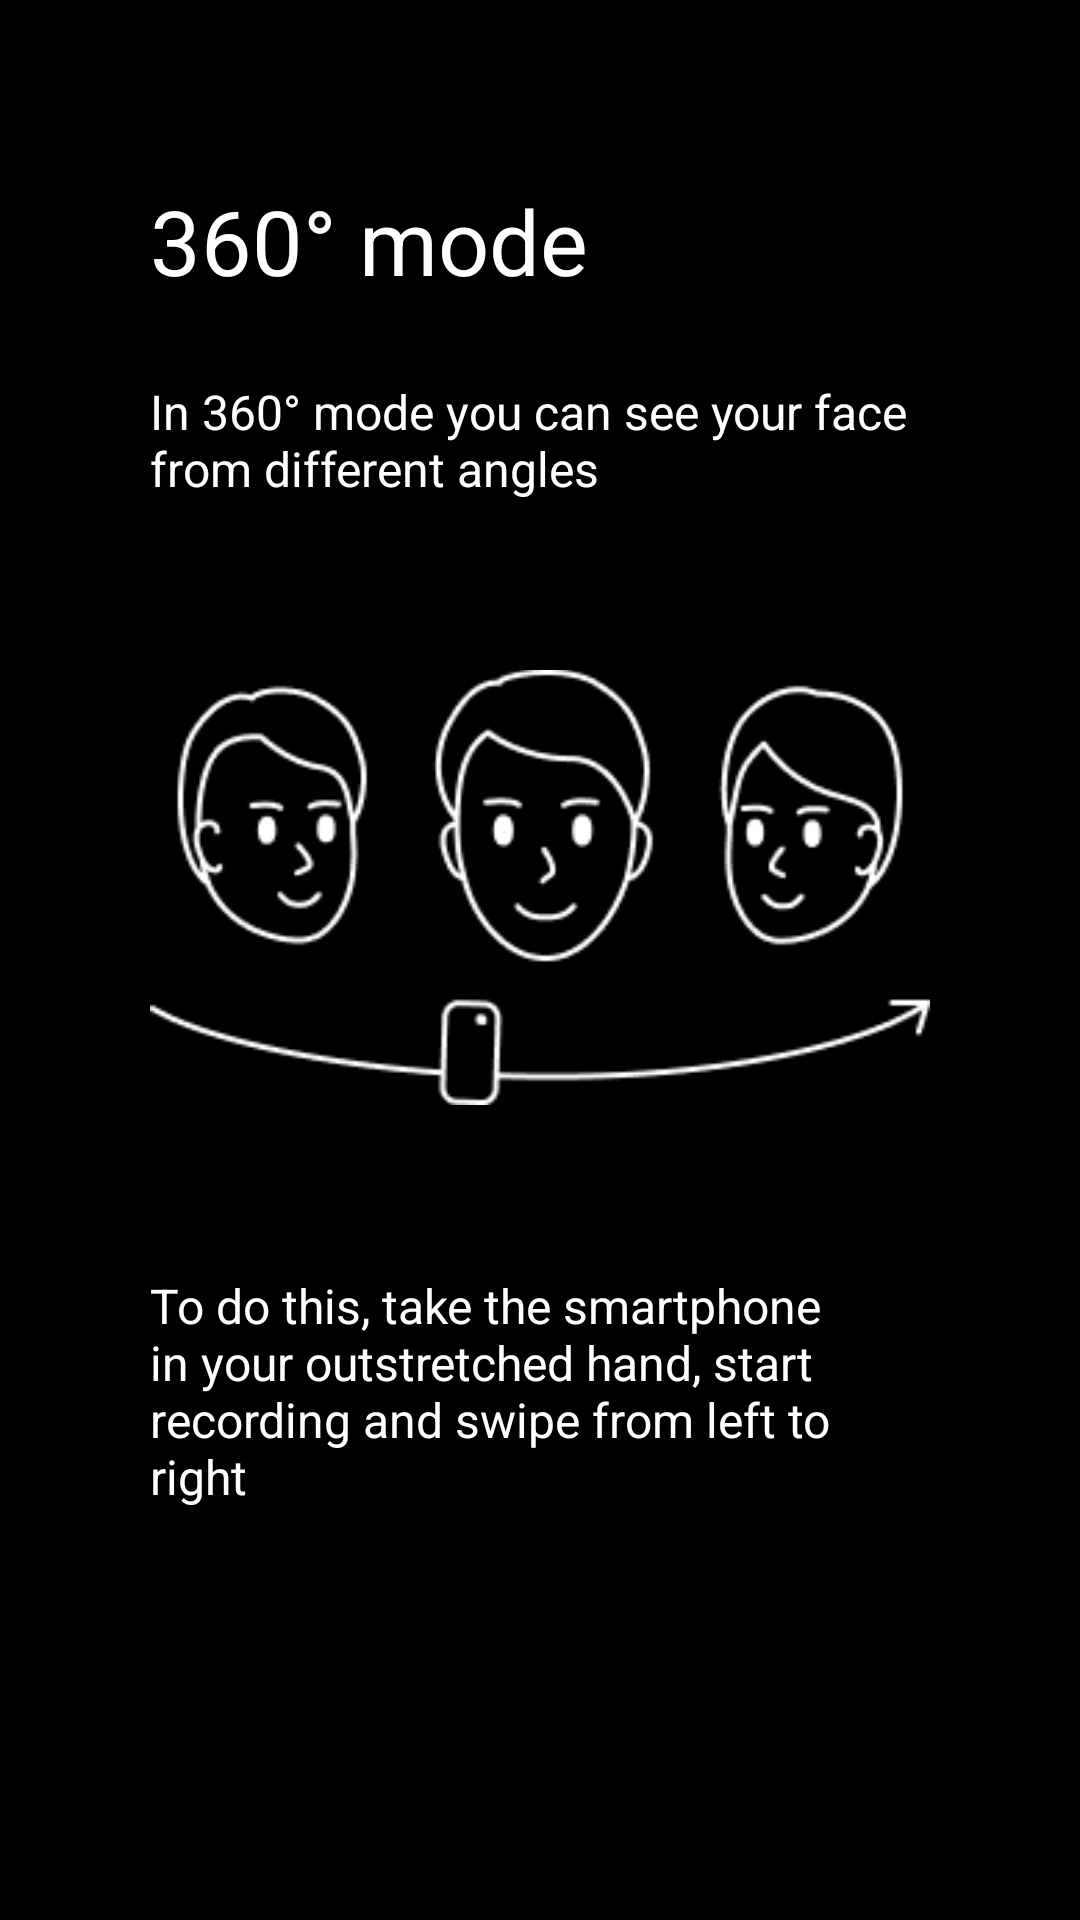

Reconstruct the res/layout file that produces this screen, plus the resources it refers to.
<!-- AndroidManifest.xml: application theme Theme.MirrorApp.NoActionBar -->
<!-- res/layout/activity_info360.xml -->
<?xml version="1.0" encoding="utf-8"?>
<androidx.constraintlayout.widget.ConstraintLayout xmlns:android="http://schemas.android.com/apk/res/android"
    xmlns:app="http://schemas.android.com/apk/res-auto"
    xmlns:tools="http://schemas.android.com/tools"
    android:layout_width="match_parent"
    android:layout_height="match_parent"
    android:background="#000000"
    android:padding="50dp"
    tools:context=".Info360Activity">

    <TextView
        android:id="@+id/title360"
        android:layout_width="0dp"
        android:layout_height="wrap_content"
        android:text="@string/title_360"
        android:textColor="#FFFFFF"
        android:textSize="30sp"
        app:layout_constraintBottom_toTopOf="@+id/subtitle360"
        app:layout_constraintEnd_toEndOf="parent"
        app:layout_constraintStart_toStartOf="parent"
        app:layout_constraintTop_toTopOf="parent" />

    <TextView
        android:id="@+id/subtitle360"
        android:layout_width="0dp"
        android:layout_height="wrap_content"
        android:layout_marginTop="16dp"
        android:text="@string/subtitle_360"
        android:textColor="#FFFFFF"
        android:textSize="16sp"
        app:layout_constraintBottom_toTopOf="@+id/imageView"
        app:layout_constraintEnd_toEndOf="parent"
        app:layout_constraintStart_toStartOf="parent"
        app:layout_constraintTop_toBottomOf="@+id/title360" />

    <ImageView
        android:id="@+id/imageView"
        android:layout_width="0dp"
        android:layout_height="wrap_content"
        android:layout_marginTop="40dp"
        android:scaleType="fitCenter"
        app:layout_constraintBottom_toTopOf="@+id/description360"
        app:layout_constraintEnd_toEndOf="parent"
        app:layout_constraintStart_toStartOf="parent"
        app:layout_constraintTop_toBottomOf="@+id/subtitle360"
        app:srcCompat="@drawable/mode" />

    <TextView
        android:id="@+id/description360"
        android:layout_width="0dp"
        android:layout_height="wrap_content"
        android:layout_marginTop="40dp"
        android:text="@string/description_360"
        android:textColor="#FFFFFF"
        android:textSize="16sp"
        app:layout_constraintBottom_toTopOf="@+id/clear360"
        app:layout_constraintEnd_toEndOf="parent"
        app:layout_constraintStart_toStartOf="parent"
        app:layout_constraintTop_toBottomOf="@+id/imageView" />

    <com.google.android.material.button.MaterialButton
        android:id="@+id/clear360"
        android:layout_width="0dp"
        android:layout_height="wrap_content"
        android:layout_marginTop="19dp"
        android:background="@drawable/rounded_white"
        android:onClick="onClearClick"
        android:text="@string/clear"
        android:textColor="#000000"
        android:textSize="20sp"
        app:backgroundTint="#FFFFFF"
        app:layout_constraintBottom_toBottomOf="parent"
        app:layout_constraintEnd_toEndOf="parent"
        app:layout_constraintStart_toStartOf="parent"
        app:layout_constraintTop_toBottomOf="@+id/description360" />
</androidx.constraintlayout.widget.ConstraintLayout>
<!-- resources referenced by this layout -->
<resources>
  <!-- drawable mode: png bitmap (drawable, 7852 bytes) -->
  <string name="clear">Got it</string>
  <string name="description_360">To do this, take the smartphone in your outstretched hand, start recording and swipe from left to right</string>
  <string name="subtitle_360">In 360° mode you can see your face from different angles</string>
  <string name="title_360">360° mode</string>
  <style name="Theme.MirrorApp.NoActionBar">
          <item name="windowActionBar">false</item>
          <item name="windowNoTitle">true</item>
      </style>
</resources>
